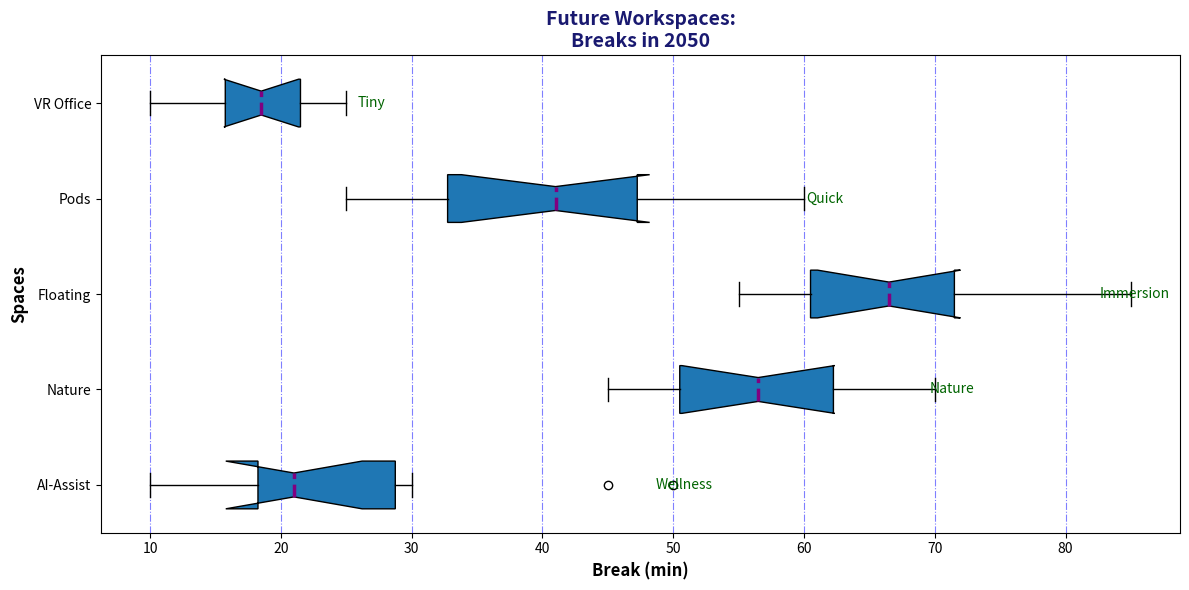

Write Python code to recreate this figure.
import matplotlib.pyplot as plt

workspaces = ['AI-Assist', 'Nature', 'Floating', 'Pods', 'VR Office']

break_durations = [
    [10, 22, 25, 18, 20, 15, 19, 30, 50, 45],
    [65, 58, 60, 48, 55, 70, 52, 45, 63, 50],
    [72, 85, 60, 68, 70, 65, 58, 55, 62, 80],
    [45, 40, 32, 30, 25, 55, 35, 48, 60, 42],
    [18, 15, 23, 12, 20, 19, 22, 10, 25, 18],
]

fig, ax = plt.subplots(figsize=(12, 6))

# Shuffled colors manually
colors = ['#FFD700', '#FFCC99', '#66B3FF', '#99FF99', '#FF9999']

ax.boxplot(break_durations, vert=False, patch_artist=True, labels=workspaces, notch=True, 
           medianprops=dict(linestyle='--', linewidth=2.5, color='purple'))

for patch, color in zip(ax.artists, colors):
    patch.set_facecolor(color)

ax.xaxis.grid(True, linestyle='-.', which='major', color='blue', alpha=0.5)

plt.title('Future Workspaces:\nBreaks in 2050', fontsize=14, fontweight='bold', color='midnightblue')
plt.xlabel('Break (min)', fontsize=12, fontweight='bold')
plt.ylabel('Spaces', fontsize=12, fontweight='bold')

annotations = ["Wellness", "Nature", "Immersion", "Quick", "Tiny"]
for i, annotation in enumerate(annotations):
    ax.text(max(break_durations[i]) + 3, i + 1, annotation, va='center', ha='right', fontsize=10, color='darkgreen')

plt.tight_layout()
plt.show()
